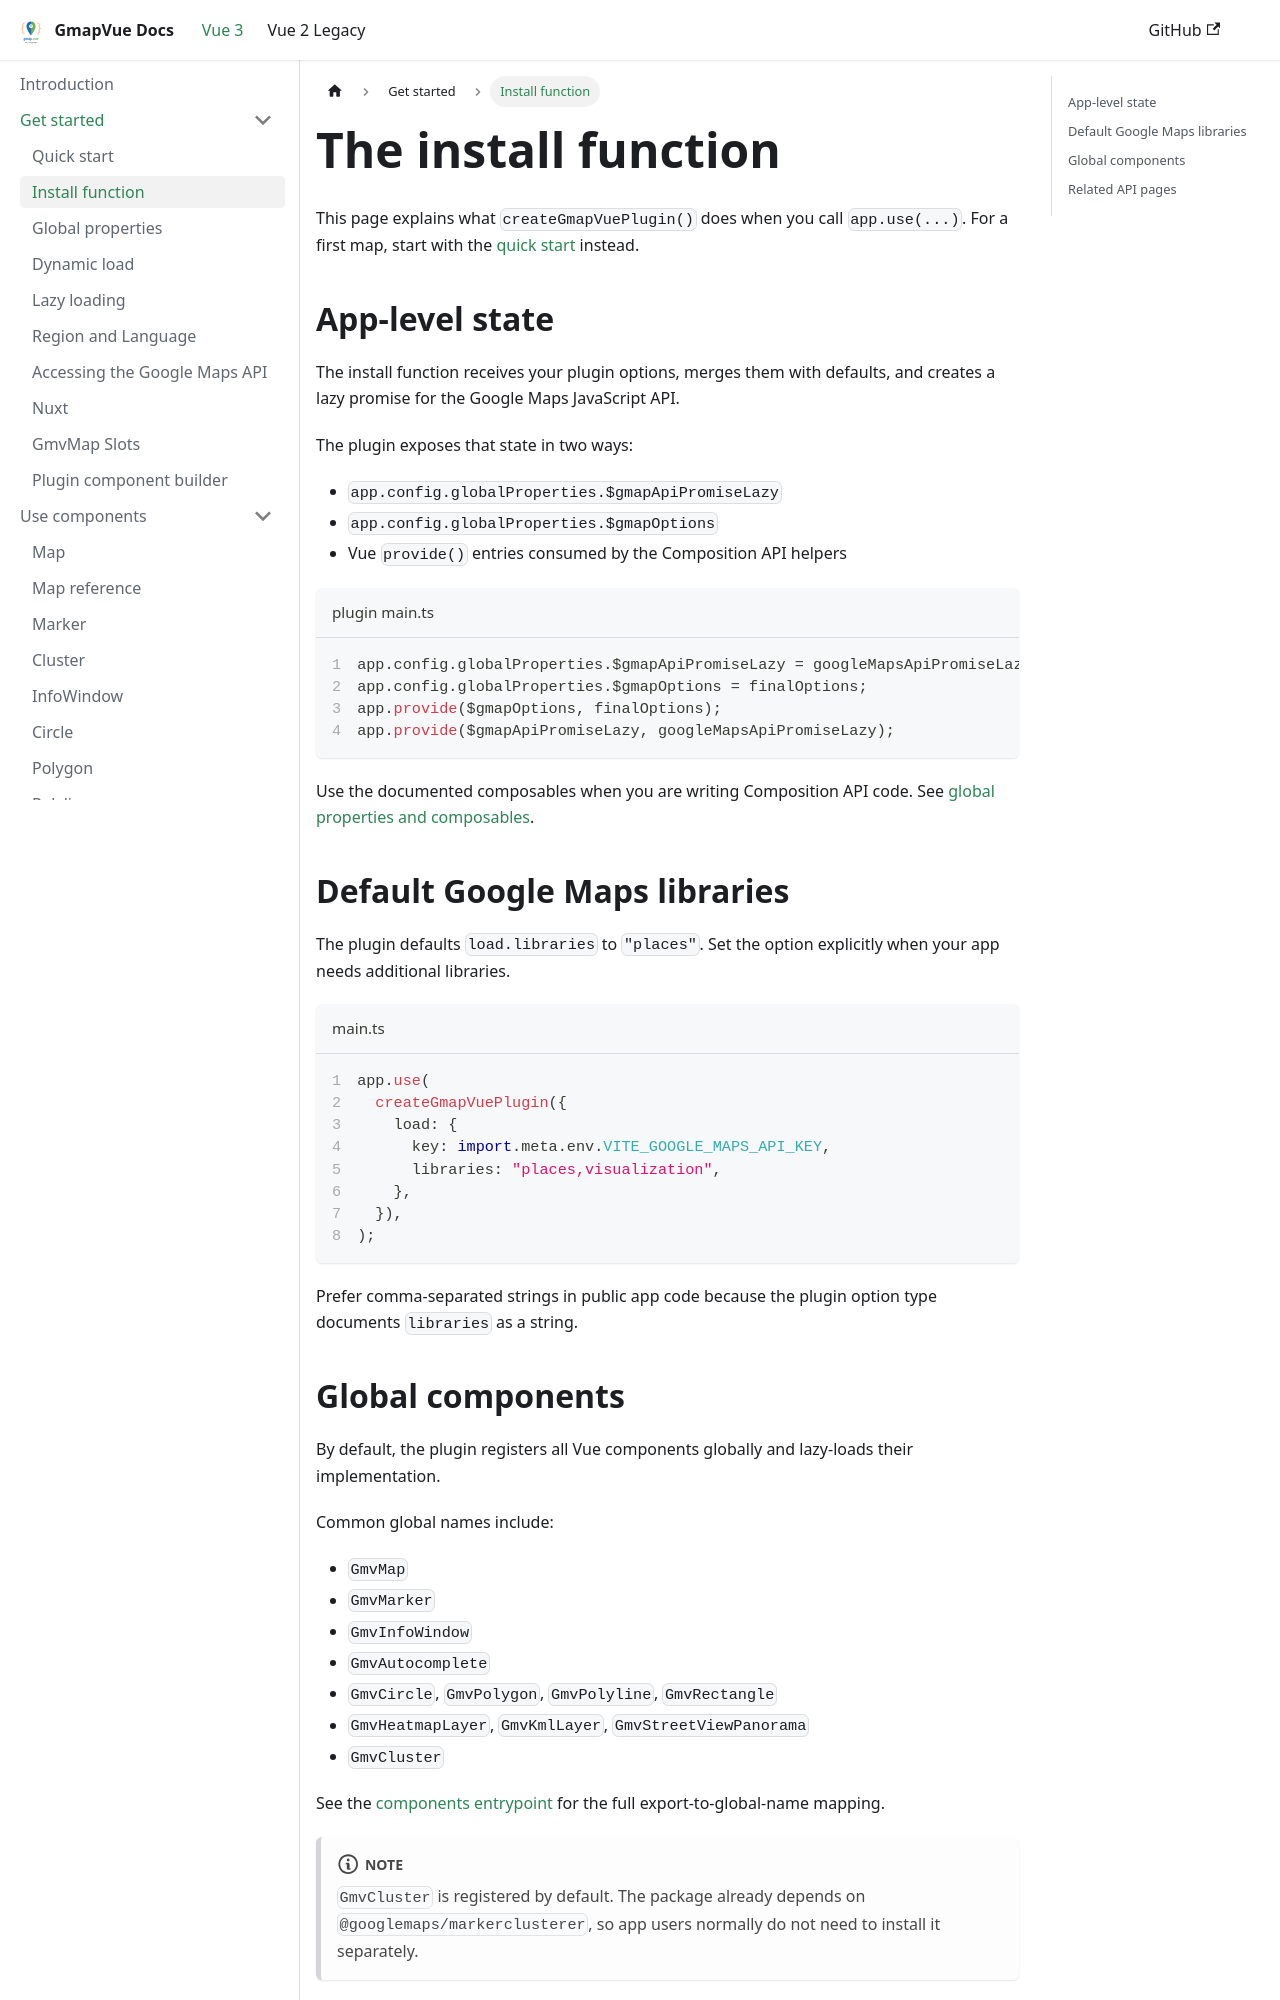

repository: diegoazh/gmap-vue · page: docs/vue-3-version/guide/install-function/index.html · generator: docusaurus

---
id: install-function
sidebar_position: 2
sidebar_label: Install function
---

# The install function

This page explains what `createGmapVuePlugin()` does when you call `app.use(...)`. For a first map, start with the [quick start](./index.md) instead.

## App-level state

The install function receives your plugin options, merges them with defaults, and creates a lazy promise for the Google Maps JavaScript API.

The plugin exposes that state in two ways:

- `app.config.globalProperties.$gmapApiPromiseLazy`
- `app.config.globalProperties.$gmapOptions`
- Vue `provide()` entries consumed by the Composition API helpers

```ts title="plugin main.ts" showLineNumbers
app.config.globalProperties.$gmapApiPromiseLazy = googleMapsApiPromiseLazy;
app.config.globalProperties.$gmapOptions = finalOptions;
app.provide($gmapOptions, finalOptions);
app.provide($gmapApiPromiseLazy, googleMapsApiPromiseLazy);
```

Use the documented composables when you are writing Composition API code. See [global properties and composables](/docs/vue-3-version/guide/global-properties).

## Default Google Maps libraries

The plugin defaults `load.libraries` to `"places"`. Set the option explicitly when your app needs additional libraries.

```ts title="main.ts" showLineNumbers
app.use(
  createGmapVuePlugin({
    load: {
      key: import.meta.env.VITE_GOOGLE_MAPS_API_KEY,
      libraries: "places,visualization",
    },
  }),
);
```

Prefer comma-separated strings in public app code because the plugin option type documents `libraries` as a string.
